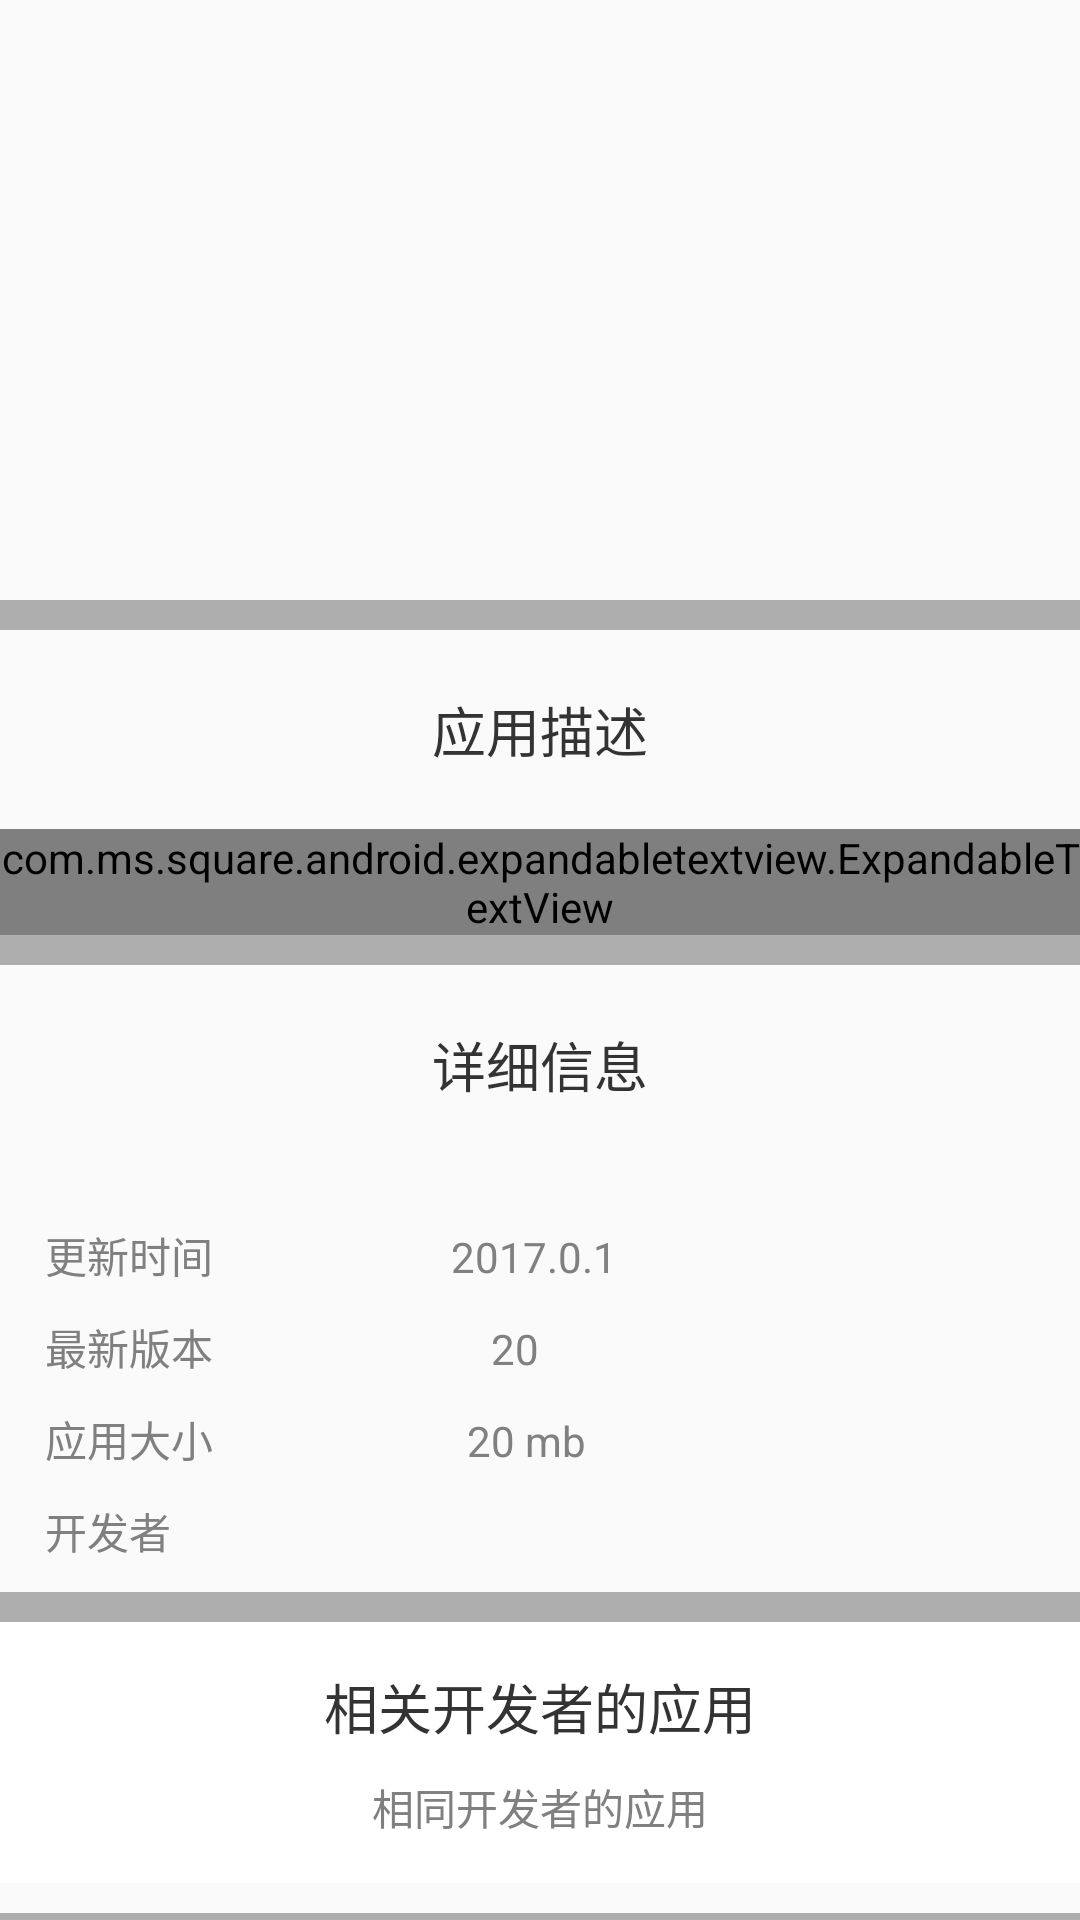

Write the Android layout XML for this screen, with the resource values it uses.
<!-- AndroidManifest.xml: application theme AppTheme -->
<!-- res/layout/content_app_detail.xml -->
<android.support.v4.widget.NestedScrollView
    android:layout_width="match_parent"
    android:layout_height="match_parent"
    xmlns:android="http://schemas.android.com/apk/res/android"
    app:layout_behavior="@string/appbar_scrolling_view_behavior"
    xmlns:app="http://schemas.android.com/apk/res-auto">

    <LinearLayout
        android:layout_width="match_parent"
        android:layout_height="match_parent"
        android:gravity="center_horizontal"
        android:orientation="vertical">

        <HorizontalScrollView
            android:layout_width="match_parent"
            android:layout_height="wrap_content"
            android:overScrollMode="never"
            android:scrollbars="none">

            <LinearLayout
                android:id="@+id/ll_screen_shot"
                android:layout_width="wrap_content"
                android:layout_height="200dp"
                android:orientation="horizontal">

            </LinearLayout>
        </HorizontalScrollView>

        <View
            android:layout_width="match_parent"
            android:layout_height="10dp"
            android:background="@color/deep_gray"/>


        <TextView
            android:layout_width="wrap_content"
            android:layout_height="wrap_content"
            android:layout_margin="20dp"
            android:text="@string/app_desc"
            android:textColor="@color/text_dark"
            android:textSize="18dp"/>


        <com.ms.square.android.expandabletextview.ExpandableTextView
            android:id="@+id/view_introduction"
            android:layout_width="match_parent"
            android:layout_height="wrap_content"
            android:background="@color/white"
            app:animDuration="200"
            app:maxCollapsedLines="4">


            <TextView
                android:id="@+id/expandable_text"
                style="@style/Text_Content"
                android:layout_width="match_parent"
                android:layout_height="wrap_content"
                android:textSize="14sp"
                />


            <ImageButton
                android:id="@+id/expand_collapse"
                android:layout_width="wrap_content"
                android:layout_height="wrap_content"
                android:layout_gravity="right|bottom"
                android:background="@android:color/transparent"
                android:padding="16dp"/>


        </com.ms.square.android.expandabletextview.ExpandableTextView>


        <View
            android:layout_width="match_parent"
            android:layout_height="10dp"
            android:background="@color/deep_gray"/>

        <TextView
            android:layout_width="wrap_content"
            android:layout_height="wrap_content"
            android:layout_margin="20dp"
            android:text="@string/detail_info"
            android:textColor="@color/text_dark"
            android:textSize="18dp"/>

        <LinearLayout
            android:layout_width="match_parent"
            android:layout_height="wrap_content"
            android:layout_marginLeft="10dp"
            android:layout_marginTop="20dp"
            android:orientation="horizontal">


            <TextView

                style="@style/Text_Content"
                android:layout_width="wrap_content"
                android:layout_height="wrap_content"

                android:layout_weight="1"
                android:text="更新时间"
                />


            <TextView
                android:id="@+id/txt_update_time"
                style="@style/Text_Content_grey_800"
                android:layout_width="wrap_content"
                android:layout_height="wrap_content"
                android:layout_weight="2"

                android:text="2017.0.1"
                />


        </LinearLayout>


        <LinearLayout
            android:layout_width="match_parent"
            android:layout_height="wrap_content"
            android:layout_marginLeft="10dp"
            android:layout_marginTop="10dp"
            android:orientation="horizontal">


            <TextView

                style="@style/Text_Content"
                android:layout_width="wrap_content"
                android:layout_height="wrap_content"

                android:layout_weight="1"
                android:text="最新版本"
                />


            <TextView
                android:id="@+id/txt_version"
                style="@style/Text_Content_grey_800"
                android:layout_width="wrap_content"
                android:layout_height="wrap_content"
                android:layout_weight="2"

                android:text="20"
                />


        </LinearLayout>

        <LinearLayout
            android:layout_width="match_parent"
            android:layout_height="wrap_content"
            android:layout_marginLeft="10dp"
            android:layout_marginTop="10dp"
            android:orientation="horizontal">


            <TextView

                style="@style/Text_Content"
                android:layout_width="wrap_content"
                android:layout_height="wrap_content"

                android:layout_weight="1"
                android:text="应用大小"
                />


            <TextView
                android:id="@+id/txt_apk_size"
                style="@style/Text_Content_grey_800"
                android:layout_width="wrap_content"
                android:layout_height="wrap_content"
                android:layout_weight="2"

                android:text="20 mb"
                />


        </LinearLayout>

        <LinearLayout
            android:layout_width="match_parent"
            android:layout_height="wrap_content"
            android:layout_marginLeft="10dp"
            android:layout_marginTop="10dp"
            android:orientation="horizontal">


            <TextView

                style="@style/Text_Content"
                android:layout_width="wrap_content"
                android:layout_height="wrap_content"

                android:layout_weight="1"
                android:text="开发者"
                />


            <TextView
                android:id="@+id/txt_publisher"
                style="@style/Text_Content_grey_800"
                android:layout_width="wrap_content"
                android:layout_height="wrap_content"
                android:layout_weight="2"

                android:text=""
                />

        </LinearLayout>

        <View
            android:layout_marginTop="10dp"
            android:layout_width="match_parent"
            android:background="@color/deep_gray"
            android:layout_height="10dp"/>

        <LinearLayout
            android:layout_width="match_parent"
            android:layout_height="wrap_content"
            android:background="@color/white"
            android:gravity="center"
            android:orientation="vertical"
            android:padding="15dp">

            <TextView
                android:layout_width="wrap_content"
                android:layout_height="wrap_content"
                android:layout_marginBottom="10dp"
                android:text="相关开发者的应用"
                android:textColor="@color/text_dark"
                android:textSize="18dp"/>

            <TextView
                android:id="@+id/txt_publisher2"
                style="@style/Text_Content"
                android:layout_width="wrap_content"
                android:layout_height="wrap_content"
                android:text="相同开发者的应用"
                />


            <HorizontalScrollView
                android:layout_width="match_parent"
                android:layout_height="wrap_content"
                android:overScrollMode="never"
                android:scrollbars="none">

                <LinearLayout
                    android:id="@+id/ll_apps_samedev"
                    android:layout_width="wrap_content"
                    android:layout_height="wrap_content"
                    android:orientation="horizontal">

                </LinearLayout>
            </HorizontalScrollView>


        </LinearLayout>

        <View
            android:layout_marginTop="10dp"
            android:layout_width="match_parent"
            android:background="@color/deep_gray"
            android:layout_height="10dp"/>

        <LinearLayout
            android:layout_width="match_parent"
            android:layout_height="wrap_content"
            android:layout_marginBottom="100dp"
            android:layout_marginTop="10dp"
            android:background="@color/white"
            android:gravity="center_horizontal"
            android:orientation="vertical"
            android:padding="15dp">

            <TextView
                android:layout_width="wrap_content"
                android:layout_height="wrap_content"
                android:layout_marginBottom="10dp"
                android:text="相关的应用"
                android:textColor="@color/text_dark"
                android:textSize="18dp"/>


            <HorizontalScrollView
                android:layout_width="match_parent"
                android:layout_height="wrap_content"
                android:overScrollMode="never"
                android:scrollbars="none">

                <LinearLayout
                    android:id="@+id/ll_apps_rel"
                    android:layout_width="wrap_content"
                    android:layout_height="wrap_content"
                    android:orientation="horizontal">

                </LinearLayout>
            </HorizontalScrollView>


        </LinearLayout>


    </LinearLayout>
</android.support.v4.widget.NestedScrollView>
<!-- resources referenced by this layout -->
<resources>
  <color name="deep_gray">#afaeae</color>
  <color name="text_dark">#333</color>
  <color name="white">#ffffff</color>
  <string name="app_desc">应用描述</string>
  <string name="detail_info">详细信息</string>
  <style name="Text_Content">
  
          <item name="android:textSize">14dp</item>
          <item name="android:textColor">@color/gray</item>
      </style>
  <style name="Text_Content_grey_800">
  
          <item name="android:textSize">14dp</item>
          <item name="android:textColor">@color/gray</item>
      </style>
  <style name="AppTheme" parent="Theme.AppCompat.Light.NoActionBar">
          
          <item name="colorPrimary">@color/colorPrimary</item>
          <item name="colorPrimaryDark">@color/colorPrimaryDark</item>
          <item name="colorAccent">@color/colorAccent</item>
      </style>
  <color name="gray">#808080</color>
  <color name="colorPrimary">#3F51B5</color>
  <color name="colorPrimaryDark">#303F9F</color>
  <color name="colorAccent">#FF4081</color>
</resources>
